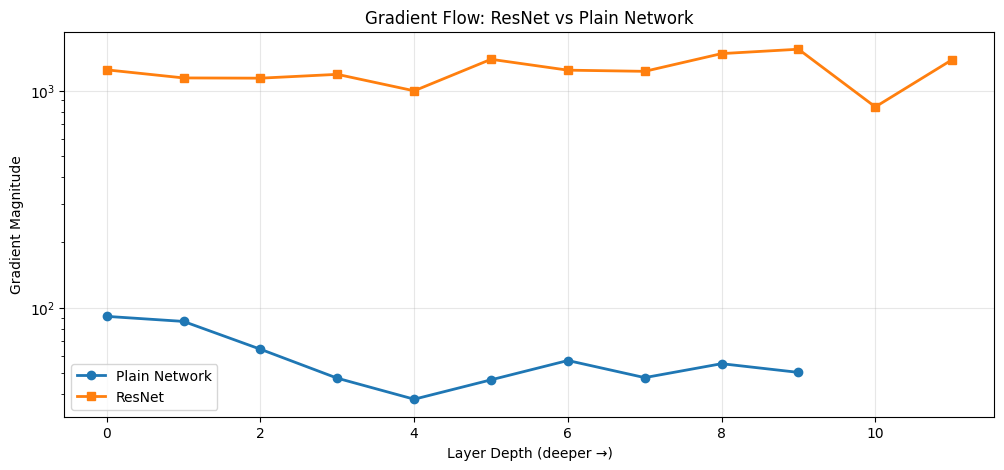
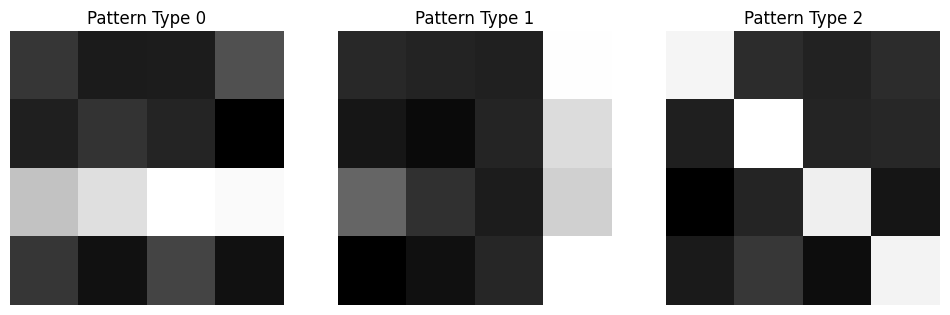
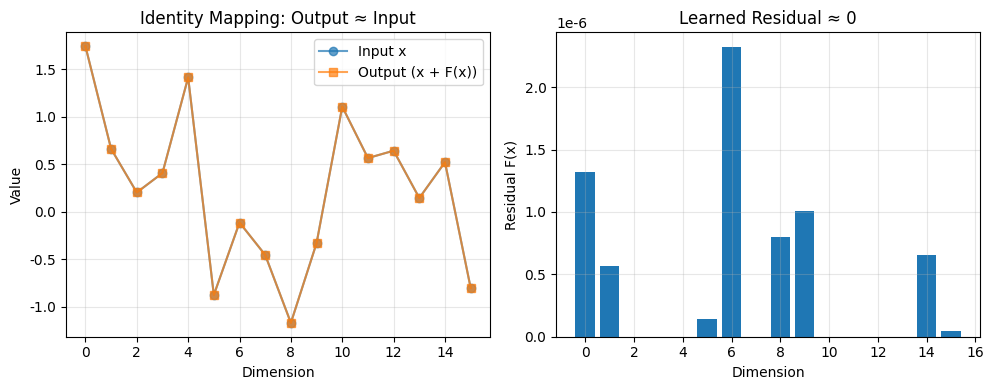
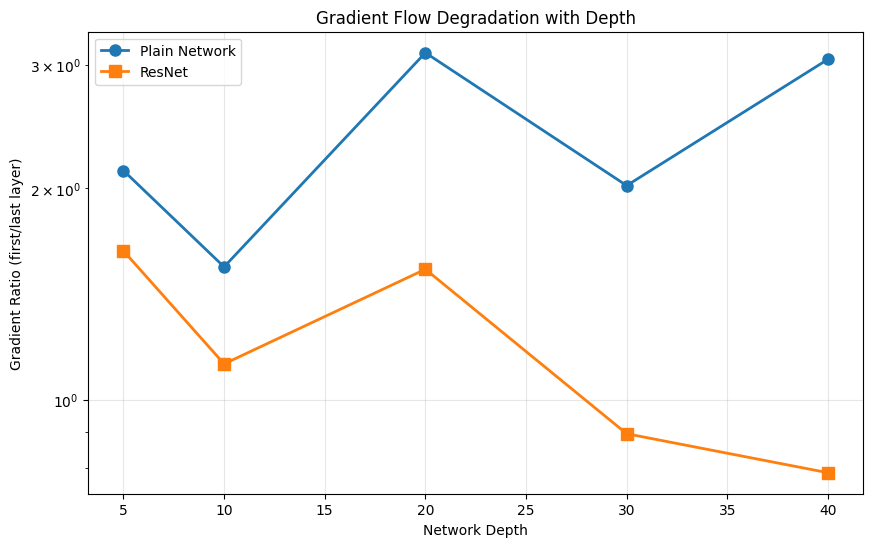

Write the Python code that produced these figures, in order.
import numpy as np
import matplotlib.pyplot as plt

np.random.seed(42)

# 设置中文字体
plt.rcParams["font.family"] = ["Heiti TC"]
plt.rcParams["axes.unicode_minus"] = False

def relu(x):
    return np.maximum(0, x)

def relu_derivative(x):
    return (x > 0).astype(float)

class PlainLayer:
    """标准神经网络层"""
    def __init__(self, input_size, output_size):
        self.W = np.random.randn(output_size, input_size) * np.sqrt(2.0 / input_size)
        self.b = np.zeros((output_size, 1))
    
    def forward(self, x):
        self.x = x
        self.z = np.dot(self.W, x) + self.b
        self.a = relu(self.z)
        return self.a
    
    def backward(self, dout):
        da = dout * relu_derivative(self.z)
        self.dW = np.dot(da, self.x.T)
        self.db = np.sum(da, axis=1, keepdims=True)
        dx = np.dot(self.W.T, da)
        return dx

class ResidualBlock:
    """带跳跃连接的残差块: y = F(x) + x"""
    def __init__(self, size):
        self.layer1 = PlainLayer(size, size)
        self.layer2 = PlainLayer(size, size)
    
    def forward(self, x):
        self.x = x
        
        # 残差路径 F(x)
        out = self.layer1.forward(x)
        out = self.layer2.forward(out)
        
        # 跳跃连接: F(x) + x
        self.out = out + x
        return self.out
    
    def backward(self, dout):
        # 梯度通过两条路径流动
        # 跳跃连接提供直接路径
        dx_residual = self.layer2.backward(dout)
        dx_residual = self.layer1.backward(dx_residual)
        
        # 总梯度: 残差路径 + 跳跃连接
        dx = dx_residual + dout  # 这是关键！
        return dx

print("ResNet components initialized")

class PlainNetwork:
    """没有跳跃连接的普通深度网络"""
    def __init__(self, input_size, hidden_size, num_layers):
        self.layers = []
        
        # 第一层
        self.layers.append(PlainLayer(input_size, hidden_size))
        
        # 隐藏层
        for _ in range(num_layers - 2):
            self.layers.append(PlainLayer(hidden_size, hidden_size))
        
        # 输出层
        self.layers.append(PlainLayer(hidden_size, input_size))
    
    def forward(self, x):
        for layer in self.layers:
            x = layer.forward(x)
        return x
    
    def backward(self, dout):
        for layer in reversed(self.layers):
            dout = layer.backward(dout)
        return dout

class ResidualNetwork:
    """带残差连接的深度网络"""
    def __init__(self, input_size, hidden_size, num_blocks):
        # 投影到隐藏层大小
        self.input_proj = PlainLayer(input_size, hidden_size)
        
        # 残差块
        self.blocks = [ResidualBlock(hidden_size) for _ in range(num_blocks)]
        
        # 投影回输出
        self.output_proj = PlainLayer(hidden_size, input_size)
    
    def forward(self, x):
        x = self.input_proj.forward(x)
        for block in self.blocks:
            x = block.forward(x)
        x = self.output_proj.forward(x)
        return x
    
    def backward(self, dout):
        dout = self.output_proj.backward(dout)
        for block in reversed(self.blocks):
            dout = block.backward(dout)
        dout = self.input_proj.backward(dout)
        return dout

# 创建网络
input_size = 16
hidden_size = 16
depth = 10

plain_net = PlainNetwork(input_size, hidden_size, depth)
resnet = ResidualNetwork(input_size, hidden_size, depth)

print(f"Created Plain Network with {depth} layers")
print(f"Created ResNet with {depth} residual blocks")

def measure_gradient_flow(network, name):
    """测量不同深度的梯度幅度"""
    # 随机输入
    x = np.random.randn(input_size, 1)
    
    # 前向传播
    output = network.forward(x)
    
    # 创建梯度信号
    dout = np.ones_like(output)
    
    # 反向传播
    network.backward(dout)
    
    # 收集梯度幅度
    grad_norms = []
    
    if isinstance(network, PlainNetwork):
        for layer in network.layers:
            grad_norm = np.linalg.norm(layer.dW)
            grad_norms.append(grad_norm)
    else:  # ResNet
        grad_norms.append(np.linalg.norm(network.input_proj.dW))
        for block in network.blocks:
            grad_norm1 = np.linalg.norm(block.layer1.dW)
            grad_norm2 = np.linalg.norm(block.layer2.dW)
            grad_norms.append(np.mean([grad_norm1, grad_norm2]))
        grad_norms.append(np.linalg.norm(network.output_proj.dW))
    
    return grad_norms

# 测量两个网络的梯度流
plain_grads = measure_gradient_flow(plain_net, "Plain Network")
resnet_grads = measure_gradient_flow(resnet, "ResNet")

# 绘制比较
plt.figure(figsize=(12, 5))
plt.plot(range(len(plain_grads)), plain_grads, 'o-', label='Plain Network', linewidth=2)
plt.plot(range(len(resnet_grads)), resnet_grads, 's-', label='ResNet', linewidth=2)
plt.xlabel('Layer Depth (deeper →)')
plt.ylabel('Gradient Magnitude')
plt.title('Gradient Flow: ResNet vs Plain Network')
plt.legend()
plt.grid(True, alpha=0.3)
plt.yscale('log')
plt.show()

print(f"\nPlain Network - First layer gradient: {plain_grads[0]:.6f}")
print(f"Plain Network - Last layer gradient: {plain_grads[-1]:.6f}")
print(f"Gradient ratio (first/last): {plain_grads[0]/plain_grads[-1]:.2f}x\n")

print(f"ResNet - First layer gradient: {resnet_grads[0]:.6f}")
print(f"ResNet - Last layer gradient: {resnet_grads[-1]:.6f}")
print(f"Gradient ratio (first/last): {resnet_grads[0]/resnet_grads[-1]:.2f}x")

print(f"\nResNet maintains gradient flow {(plain_grads[0]/plain_grads[-1]) / (resnet_grads[0]/resnet_grads[-1]):.1f}x better!")

# 生成合成类图像数据
def generate_patterns(num_samples=100, size=8):
    """生成简单的 2D 模式"""
    X = []
    y = []
    
    for i in range(num_samples):
        pattern = np.zeros((size, size))
        
        if i % 3 == 0:
            # 水平线
            pattern[2:3, :] = 1
            label = 0
        elif i % 3 == 1:
            # 垂直线
            pattern[:, 3:4] = 1
            label = 1
        else:
            # 对角线
            np.fill_diagonal(pattern, 1)
            label = 2
        
        # 添加噪声
        pattern += np.random.randn(size, size) * 0.1
        
        X.append(pattern.flatten())
        y.append(label)
    
    return np.array(X), np.array(y)

X, y = generate_patterns(num_samples=30, size=4)

# 可视化样本模式
fig, axes = plt.subplots(1, 3, figsize=(12, 4))
for i, ax in enumerate(axes):
    sample = X[i].reshape(4, 4)
    ax.imshow(sample, cmap='gray')
    ax.set_title(f'Pattern Type {y[i]}')
    ax.axis('off')
plt.show()

print(f"Generated {len(X)} pattern samples")

# 演示恒等映射
x = np.random.randn(hidden_size, 1)

# 初始化残差块
block = ResidualBlock(hidden_size)

# 如果权重接近零，F(x) ≈ 0
block.layer1.W *= 0.001
block.layer2.W *= 0.001

# 前向传播
output = block.forward(x)

# 检查输出是否 ≈ 输入（恒等）
identity_error = np.linalg.norm(output - x)

print("Identity Mapping Demonstration:")
print(f"Input norm: {np.linalg.norm(x):.4f}")
print(f"Output norm: {np.linalg.norm(output):.4f}")
print(f"Identity error ||F(x) + x - x||: {identity_error:.6f}")
print(f"\nWith near-zero weights, residual block ≈ identity function!")

# 可视化
plt.figure(figsize=(10, 4))
plt.subplot(1, 2, 1)
plt.plot(x.flatten(), 'o-', label='Input x', alpha=0.7)
plt.plot(output.flatten(), 's-', label='Output (x + F(x))', alpha=0.7)
plt.xlabel('Dimension')
plt.ylabel('Value')
plt.title('Identity Mapping: Output ≈ Input')
plt.legend()
plt.grid(True, alpha=0.3)

plt.subplot(1, 2, 2)
residual = output - x
plt.bar(range(len(residual)), residual.flatten())
plt.xlabel('Dimension')
plt.ylabel('Residual F(x)')
plt.title('Learned Residual ≈ 0')
plt.grid(True, alpha=0.3)

plt.tight_layout()
plt.show()

def test_depth_scaling():
    """测试梯度流如何随深度变化"""
    depths = [5, 10, 20, 30, 40]
    plain_ratios = []
    resnet_ratios = []
    
    for depth in depths:
        # 创建网络
        plain = PlainNetwork(input_size, hidden_size, depth)
        res = ResidualNetwork(input_size, hidden_size, depth)
        
        # 测量梯度
        plain_grads = measure_gradient_flow(plain, "Plain")
        res_grads = measure_gradient_flow(res, "ResNet")
        
        # 计算比率（第一层/最后一层梯度）
        plain_ratio = plain_grads[0] / (plain_grads[-1] + 1e-10)
        res_ratio = res_grads[0] / (res_grads[-1] + 1e-10)
        
        plain_ratios.append(plain_ratio)
        resnet_ratios.append(res_ratio)
    
    # 绘制
    plt.figure(figsize=(10, 6))
    plt.plot(depths, plain_ratios, 'o-', label='Plain Network', linewidth=2, markersize=8)
    plt.plot(depths, resnet_ratios, 's-', label='ResNet', linewidth=2, markersize=8)
    plt.xlabel('Network Depth')
    plt.ylabel('Gradient Ratio (first/last layer)')
    plt.title('Gradient Flow Degradation with Depth')
    plt.legend()
    plt.grid(True, alpha=0.3)
    plt.yscale('log')
    plt.show()
    
    print("\nGradient Ratio (first/last) - Higher = Worse gradient flow:")
    for i, d in enumerate(depths):
        print(f"Depth {d:2d}: Plain={plain_ratios[i]:8.2f}, ResNet={resnet_ratios[i]:6.2f} "
              f"(ResNet is {plain_ratios[i]/resnet_ratios[i]:.1f}x better)")

test_depth_scaling()